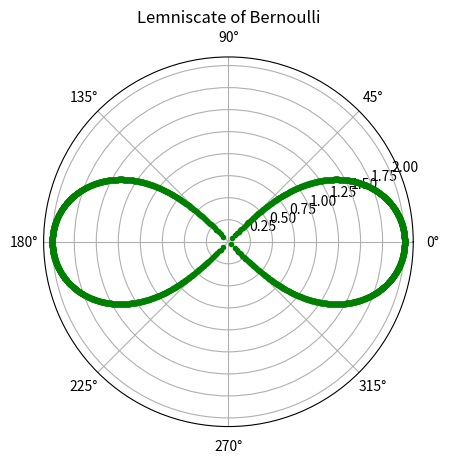

Write Python code to recreate this figure.
import numpy as np
import matplotlib.pyplot as plt

plt.axes(projection='polar')  # Sets up polar projection
a = 2
rad = np.arange(0, (2 * np.pi), 0.001)  # Creates an array of values from 0 to 2pi with a step size of 0.001
r_values = []

for t in rad:
    r = a*a  * np.cos(2 * t)
    if r >= 0:  # Check if the value is non-negative
        r_values.append(np.sqrt(r))
    else:
        r_values.append(np.nan)  # Append NaN (not a number) to avoid plotting invalid values

plt.polar(rad, r_values, 'g.')  # Plots the graph for each angle
plt.title("Lemniscate of Bernoulli")
plt.show()
